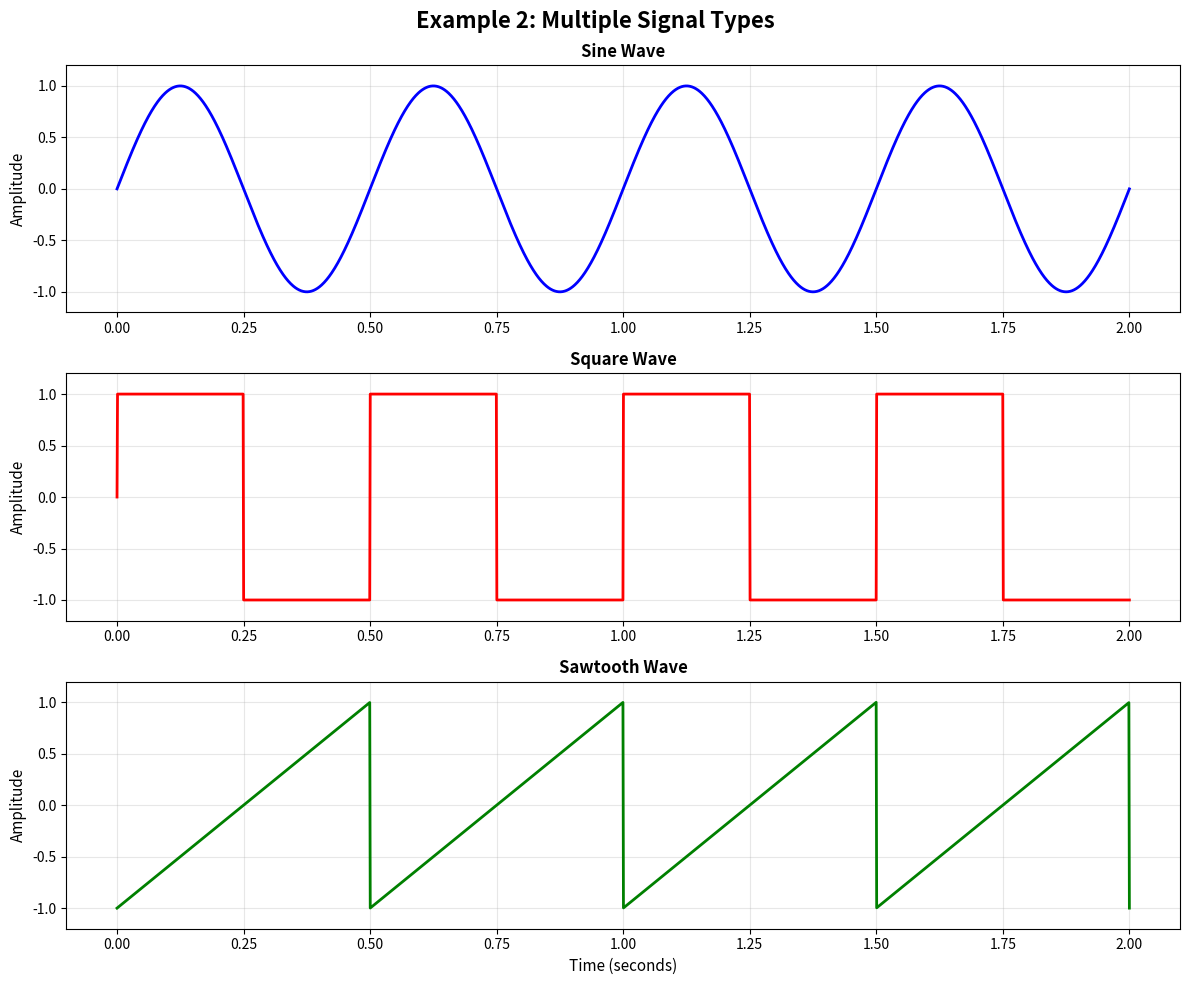

This chart was generated by the following Python code:
"""
Example 2: Multiple Signal Types

This example demonstrates how to generate three different types of signals:
- Sine wave
- Square wave
- Sawtooth wave

All signals are plotted in separate subplots for comparison.

Learning Objectives:
- Generate different signal types using numpy
- Create subplots for comparing multiple signals
- Understand the characteristics of different waveforms
"""

import numpy as np
import matplotlib.pyplot as plt

# Signal parameters
frequency = 2.0  # Hz
amplitude = 1.0  # Signal amplitude
duration = 2.0   # seconds
sample_rate = 1000  # samples per second

# Generate time array
t = np.linspace(0, duration, int(sample_rate * duration))

# Generate three different signal types
# 1. Sine wave
sine_signal = amplitude * np.sin(2 * np.pi * frequency * t)

# 2. Square wave (using numpy)
# Uses sign function on sine wave: positive values become +1, negative become -1
square_signal = amplitude * np.sign(np.sin(2 * np.pi * frequency * t))

# 3. Sawtooth wave (using numpy)
# Creates a repeating ramp that linearly increases from -1 to 1, then drops back
# Uses modulo operation to create periodic waveform
phase = (2 * np.pi * frequency * t) % (2 * np.pi)
# Map phase from [0, 2π] to amplitude from [-1, 1]
sawtooth_signal = amplitude * (phase / np.pi - 1)

# Create figure with subplots
fig, axes = plt.subplots(3, 1, figsize=(12, 10))
fig.suptitle('Example 2: Multiple Signal Types', fontsize=16, fontweight='bold')

# Plot sine wave
axes[0].plot(t, sine_signal, 'b-', linewidth=2)
axes[0].set_ylabel('Amplitude', fontsize=11)
axes[0].set_title('Sine Wave', fontsize=12, fontweight='bold')
axes[0].grid(True, alpha=0.3)
axes[0].set_ylim([-1.2 * amplitude, 1.2 * amplitude])

# Plot square wave
axes[1].plot(t, square_signal, 'r-', linewidth=2)
axes[1].set_ylabel('Amplitude', fontsize=11)
axes[1].set_title('Square Wave', fontsize=12, fontweight='bold')
axes[1].grid(True, alpha=0.3)
axes[1].set_ylim([-1.2 * amplitude, 1.2 * amplitude])

# Plot sawtooth wave
axes[2].plot(t, sawtooth_signal, 'g-', linewidth=2)
axes[2].set_xlabel('Time (seconds)', fontsize=11)
axes[2].set_ylabel('Amplitude', fontsize=11)
axes[2].set_title('Sawtooth Wave', fontsize=12, fontweight='bold')
axes[2].grid(True, alpha=0.3)
axes[2].set_ylim([-1.2 * amplitude, 1.2 * amplitude])

plt.tight_layout()
plt.show()

# Print signal information
print("Signal Parameters:")
print(f"  Frequency: {frequency} Hz")
print(f"  Amplitude: {amplitude}")
print(f"  Duration: {duration} seconds")
print(f"  Sample Rate: {sample_rate} Hz")
print("\nSignal Types Generated:")
print("  1. Sine Wave - Smooth, continuous waveform")
print("  2. Square Wave - Alternates between two values")
print("  3. Sawtooth Wave - Linear rise followed by sudden drop")

